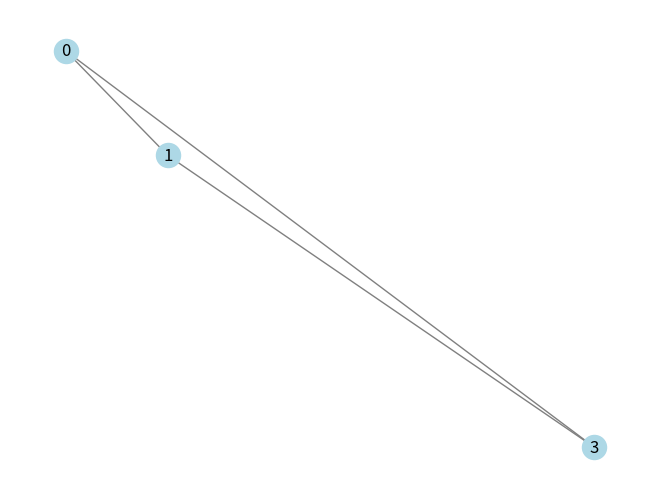

The script that saved this image:
import numpy as np
import numpy.typing as npt
import networkx as nx
import matplotlib.pyplot as plt

class Node:
    def __init__(self, id: int, x: float, z: float):
        self.id = id
        self.x = x
        self.z = z

class Spring:
    def __init__(self, node_i: Node, node_j: Node):
        self.node_i = node_i
        self.node_j = node_j
        self.K_o_n = None  # local stiffness matrix

    def get_single_stiffnesses(self):
        
        x_ji=self.node_j.x - self.node_i.x
        z_ji=self.node_j.z - self.node_i.z

        e_n = np.array([x_ji, z_ji])
        e_n = e_n / np.linalg.norm(e_n)

        laenge = np.sqrt(x_ji**2 + z_ji**2)

        if np.isclose(laenge, 1.0): #gleich wie ==1.0, aber mit Toleranz
            k=1.0
        else:
            k=1.0/np.sqrt(2)    #diagonal spring stiffness
        
        K = k * np.array([[1.0, -1.0], [-1.0, 1.0]])

        O_n = np.outer(e_n, e_n)

        self.Ko_n = np.kron(K, O_n)
       
        return self.Ko_n
    
    def get_d_o_free(self):

        i = self.node_i.id
        j = self.node_j.id

        d_o_free = [2*i, 2*i+1, 2*j, 2*j+1]

        return d_o_free
    
    def calc_weighting(self, u: npt.NDArray[np.float64]) -> float:
        # Berechnung der Gewichtung für die Topologieoptimierung
        d_o_free = self.get_d_o_free()
        u_local = u[d_o_free]

        c= 0.5* u_local.T @ self.Ko_n @ u_local

        return c
    

class System:
    def __init__(self, nodes: dict[int, Node], springs: list[Spring]):
        self.nodes = nodes
        self.springs = springs
        self.Kg=None # global stiffness matrix
        self.u=None  # global displacement vector
        self.graph_structure = nx.Graph()
        self.mass=None
        self.ids_sorted=None
        self.F=None
        self.u_fixed_idx=None

    def set_boundary_conditions(self, F: npt.NDArray[np.float64], u_fixed_idx: list[int]):
        self.F = F
        self.u_fixed_idx = u_fixed_idx
        
    
    def assemble_global_stiffness(self):
        if not self.nodes:
            max_id = 0
        else :
            max_id = max(self.nodes.keys())

        dim = 2 * (max_id+1)
        self.Kg = np.zeros((dim, dim))

        for spring in self.springs:
            #nur Federn die existieren verwenden
            if spring.node_i.id in self.nodes and spring.node_j.id in self.nodes:
                Ko_n = spring.get_single_stiffnesses()
                d_o_free = spring.get_d_o_free()
                self.Kg[np.ix_(d_o_free, d_o_free)] += Ko_n  # Eintragen in die globale Steifigkeitsmatrix am richtigen Ort
                #ist das gleiche wie zuvor die beiden for-schleifen, nur effizienter

        #Singularität bei gelöschten zeilen verhindern 
        for i in range(dim):
            if self.Kg[i, i] == 0.0 and np.all(self.Kg[i, :] == 0.0):
                self.Kg[i, i] = 1.0
        return self.Kg
    
    def solve(self, eps=1e-9) -> npt.NDArray[np.float64] | None:
        dim = self.Kg.shape[0]
        if self.F.shape[0] < dim:
            F_new = np.zeros(dim)
            F_new[:self.F.shape[0]] = self.F
            self.F = F_new

        assert self.Kg.shape[0] == self.Kg.shape[1], "Stiffness matrix K must be square."
        assert self.Kg.shape[0] == self.F.shape[0], "Force vector F must have the same size as K."

        K_calc = self.Kg.copy()
        F_calc = self.F.copy()

        for d in self.u_fixed_idx:       #Randbedingungen einbauen
            K_calc[d, :] = 0.0
            K_calc[:, d] = 0.0
            K_calc[d, d] = 1.0
            F_calc[d]=0.0

        try:
            self.u = np.linalg.solve(K_calc, F_calc) # solve the linear system Ku = F
            self.u[self.u_fixed_idx] = 0.0

            return self.u
        
        except np.linalg.LinAlgError:
            # If the stiffness matrix is singular we can try a small regularization to stilll get a solution
            K_calc += np.eye(K_calc.shape[0]) * eps

            try:
                self.u = np.linalg.solve(K_calc, F_calc) # solve the linear system Ku = F
                self.u[self.u_fixed_idx] = 0.0
                return self.u
            
            except np.linalg.LinAlgError:
                return None

    def create_graph_structure(self, Nodes):

        weight=None

        if Nodes is None:       #diese if else statement wird gebraucht um einerseits über main aufgerufen bzw. erstmalig aufgerufen werden zu können,
            #und einen Graphen mit allen Knoten zu erstellen, andererseits aber auch über reduce_mass aufgerufen werden zu können, 
            # um einen neuen kopierten (prüf)Graphen mit den reduzierten Knoten zu erstellen
            Nodes = self.nodes
            graph_structure = self.graph_structure
        else:
            graph_structure = nx.Graph() #neuer Graph für die Topologieoptimierung, damit der ursprüngliche Graph mit allen Knoten erhalten bleibt

        for spring in self.springs:
            i = spring.node_i.id
            j = spring.node_j.id

            #Nur Federn hinzufügen, wenn BEIDE Knoten noch existieren!
            if i in Nodes and j in Nodes:
                weight = spring.calc_weighting(self.u)
                graph_structure.add_edge(i, j, weight=weight)
        
        for node in Nodes.values():
            graph_structure.add_node(node.id)

        return graph_structure        

    def sort_nodes_by_relevance(self)-> list [int]:

        dict_to_sort = dict()

        for node in self.nodes.values():    #für alle Nodes in nodes(dict)
            total_work_for_node = 0.0

            for edge in self.graph_structure.edges(node.id, data=True):
                u, v, data = edge
                single_weight = data['weight']
                
                # Sicherstellung, dass die "wichtigsten" Knoten (fixe und Knoten mit Kräften) nie rausgelöscht werden
                if node.id in self.u_fixed_idx or self.F[2*node.id] != 0.0 or self.F[2*node.id+1] != 0.0:
                    total_work_for_node = float('inf')  # fixe oder Knoten wo F wirkt nach unten sortieren
                    #damit sie nie aufgrund von Topologieoptimierung rausgelöscht werden
                else:
                    total_work_for_node += single_weight/2 # da jede Kante zu 2 Knoten gehört-->/2

            dict_to_sort[node.id] = total_work_for_node

        sorted_dict = dict(sorted(dict_to_sort.items(), key=lambda item: item[1]))
        self.ids_sorted = list(sorted_dict.keys())
        print(f"{self.ids_sorted=}")

        return self.ids_sorted
    
    def reduce_mass(self, del_amount: int):
        self.mass = len(self.nodes)
        i = 0
        j = 0
        force_nodes = set()
        fixed_nodes = set()
        #schaut auf welchem Knoten eine Kraft wirkt und sie in force_nodes
        while i < len(self.F):
            if self.F[i] != 0.0 or self.F[i+1] != 0.0:
                force_nodes.add(i // 2)
            #schaut ob der Knoten ein fester Knoten ist
            if i in self.u_fixed_idx or i+1 in self.u_fixed_idx:
                fixed_nodes.add(i // 2)
            i += 2

        #Kopie der Liste
        candidates = self.ids_sorted.copy() 

        # Wir laufen so lange, wie wir noch löschen müssen (j < del_amount)
        # UND solange wir noch Kandidaten in der Liste haben (len(candidates) > 0)
        while j < del_amount :

            self.assemble_global_stiffness()
            self.solve() 
            self.create_graph_structure(None)
            self.sort_nodes_by_relevance()
            candidates = self.ids_sorted.copy()

            if not candidates:
                print("Keine Kandidaten mehr zum Löschen übrig.")
                break
            
            while len(candidates) > 0:
                node_to_delete = candidates.pop(0) 

                # Arbeitskopie erstellen für diesen Versuch
                nodes_try = self.nodes.copy()
                
                # Versuchen zu löschen
                if node_to_delete in nodes_try:
                    nodes_try.pop(node_to_delete)
                else:
                    continue # Falls Knoten schon weg ist (sollte nicht passieren), weiter

                # Graphen bauen für den Check
                new_graph_w_reduced_nodes = self.create_graph_structure(nodes_try)

                # Prüfen ob der Pfad noch existiert
                does_path_exist = True
                
                # Wenn es gar keine Force-Knoten oder Fixed-Knoten gibt, ist der Pfad egal/nicht prüfbar
                if not force_nodes or not fixed_nodes:
                    does_path_exist = True 
                else:
                    for force_node in force_nodes:
                        for fixed_node in fixed_nodes:
                            # Wichtig: Prüfen ob die Knoten noch im Graphen sind
                            if force_node in new_graph_w_reduced_nodes and fixed_node in new_graph_w_reduced_nodes:
                                if nx.has_path(new_graph_w_reduced_nodes, force_node, fixed_node):
                                    does_path_exist = True
                                    break # Ein Pfad reicht uns (meistens)
                                else:
                                    does_path_exist = False
                            else:
                                # Wenn ein wichtiger Start/Endknoten fehlt -> Pfad kaputt
                                does_path_exist = False 
                        
                        if does_path_exist: 
                            break

                if does_path_exist:
                    # ERFOLG: Wir übernehmen die Änderung
                    self.nodes = nodes_try # Den echten Zustand aktualisieren
                    self.graph_structure = new_graph_w_reduced_nodes
                    j += 1 # Ein Ziel erreicht!
                    print(f"Knoten {node_to_delete} erfolgreich gelöscht. ({j}/{del_amount})")
                    break # Wir gehen zurück in die äußere Schleife, um den nächsten Knoten zu löschen (und nicht sofort den nächsten Kandidaten nehmen)
                else:
                    # FEHLSCHLAG: Wir machen NICHTS am System
                    # Wir erhöhen j NICHT, weil wir ja nichts gelöscht haben.
                    # Wir gehen einfach in die nächste Runde und nehmen den nächsten Kandidaten aus 'candidates'.
                    print(f"Knoten {node_to_delete} konnte nicht gelöscht werden (Pfad unterbrochen).")

        reduced_mass = len(self.nodes)
        return reduced_mass

        

if __name__ == "__main__":

    nodes=dict()
    nodes={
        0: (0.0, 0.0),
        1: (1.0, 0.0),
        2: (1.0, 1.0),
        3: (0.0, 1.0)
    }

    springs_loc = [(0, 1), (1, 2), (2, 3), (3, 0), (0, 2), (1, 3)]

    springs = []
    nodes_uebergabe = dict()

    for n, (x, z) in nodes.items():
        nodes_uebergabe[n] = Node(n, x, z)

    for i, j in springs_loc:
        springs.append(Spring(nodes_uebergabe[i], nodes_uebergabe[j]))

    system=System(nodes_uebergabe, springs)

    Kg=system.assemble_global_stiffness()

    u_fixed_idx = [0, 1] # fix node

    #anstatt: F = np.array([0.0, 0.0, 10.0, 0.0, 0.0, 0.0, 0.0, 0.0]) # apply force at node j in x-direction
    #besser, weil flexibler:
    F = np.zeros(2*len(nodes_uebergabe))
    F[2] = 10.0  # apply force at node 1 in x-direction

    system.set_boundary_conditions(F, u_fixed_idx)  #Randbedingungen setzen
    u = system.solve()   
    print(f"{u=}")

    graph_structure = system.create_graph_structure(None)
    system.sort_nodes_by_relevance()
    system.reduce_mass(1)
    nx.draw(system.graph_structure, with_labels=True, node_color='lightblue', edge_color='gray')
    plt.show()
